The GitHub repository Sammy199710/TFM_PROYECTO_UNIR_2024 contains a labelled image folder "data" with 2 categories: healthy, infected. Examples follow, each with its label.

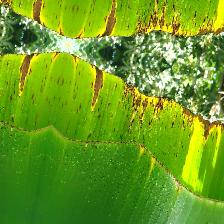
Label: infected

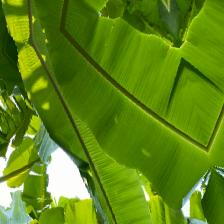
Label: healthy

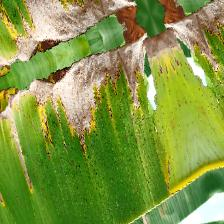
Label: infected

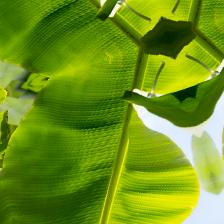
Label: healthy

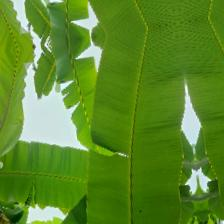
Label: healthy

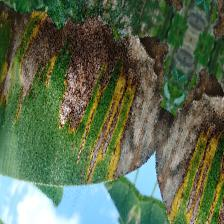
Label: infected
